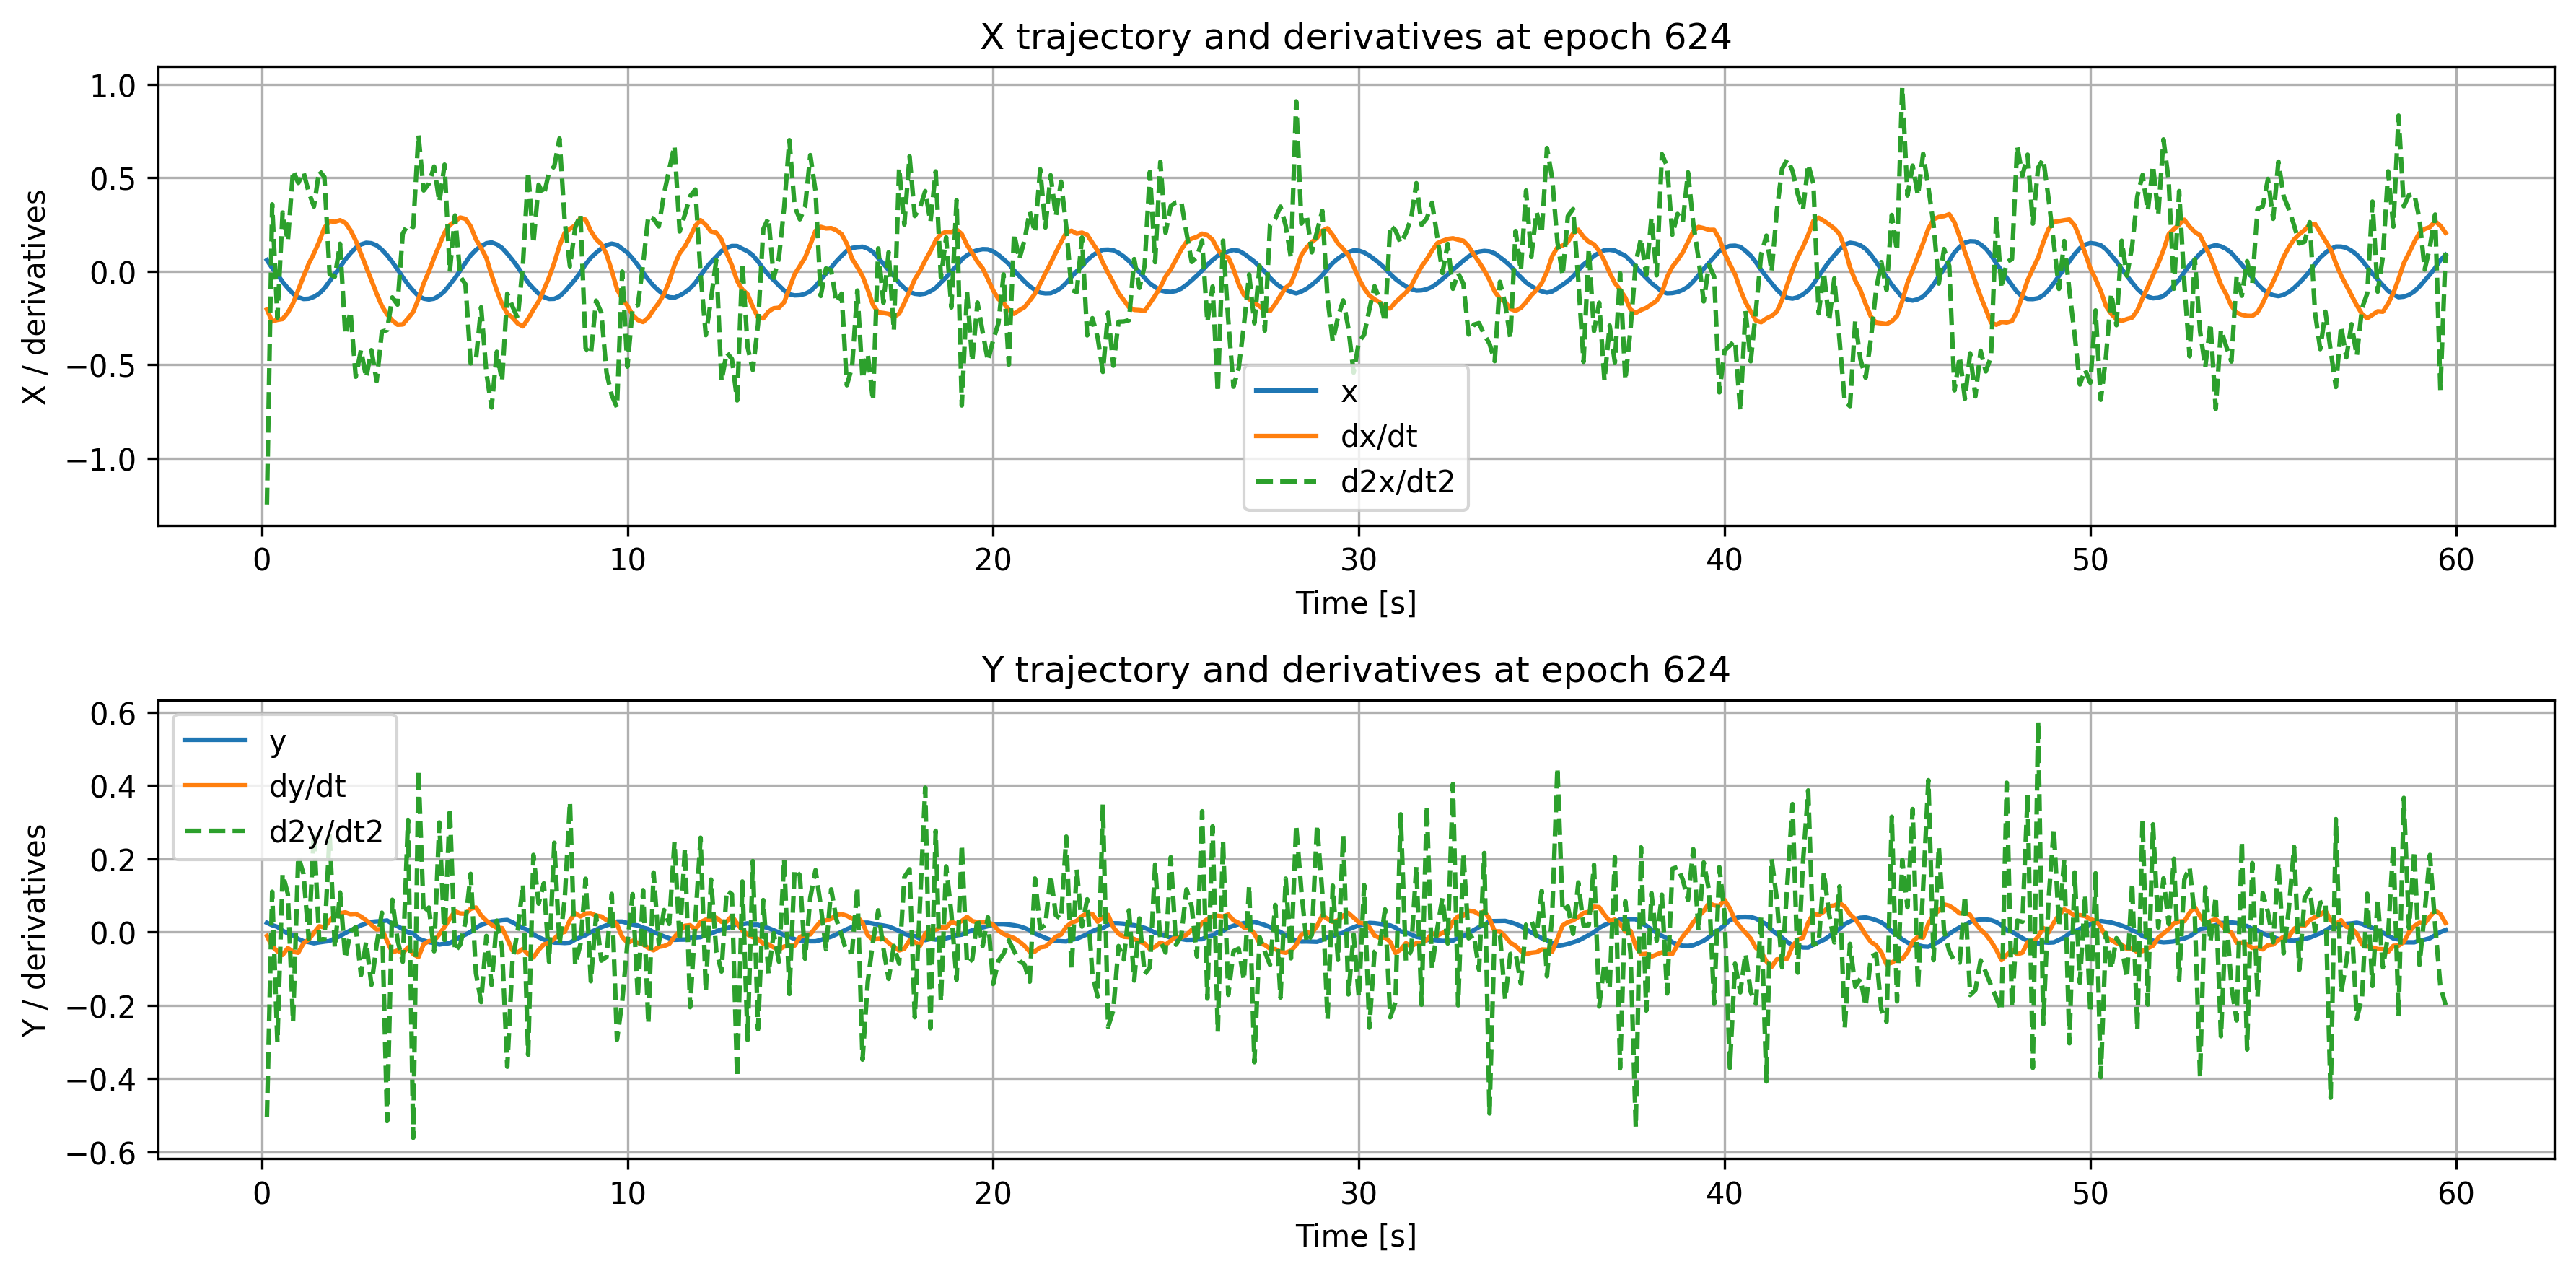

The table this chart was drawn from, first rows:
time, x, dxdt, d2xdt2, y, dydt, d2ydt2
0.1429, 0.0596, -0.2046, -1.247, 0.02542, -0.01056, -0.5042
0.2857, 0.01764, -0.2681, 0.3582, 0.01876, -0.0387, 0.1101
0.4286, -0.017, -0.2602, -0.2477, 0.01436, -0.0523, -0.3005
0.5714, -0.0567, -0.2555, 0.3141, 0.00382, -0.06241, 0.159
0.7143, -0.08999, -0.2216, 0.1605, -0.003474, -0.04359, 0.1045
0.8571, -0.12, -0.1716, 0.5397, -0.008634, -0.05365, -0.2454
1.0, -0.139, -0.09925, 0.4726, -0.0188, -0.05637, 0.2074
1.143, -0.1484, -0.02765, 0.5299, -0.02474, -0.03024, 0.1585
1.286, -0.1469, 0.0404, 0.4227, -0.02744, -0.02027, -0.0189
1.429, -0.1368, 0.09532, 0.3462, -0.03053, -0.002139, 0.2728
1.571, -0.1197, 0.1585, 0.5387, -0.02805, 0.01589, -0.02039
1.714, -0.09153, 0.233, 0.5041, -0.02599, 0.01304, -0.01952
1.857, -0.0531, 0.2679, -0.01596, -0.02433, 0.03071, 0.2669
2.0, -0.01499, 0.2647, -0.0289, -0.01722, 0.04666, -0.0435
2.143, 0.02252, 0.2731, 0.1472, -0.011, 0.05127, 0.108
2.286, 0.06304, 0.2593, -0.3404, -0.00257, 0.05381, -0.07245
2.429, 0.09661, 0.2196, -0.216, 0.004377, 0.04873, 0.001418
2.571, 0.1258, 0.1638, -0.5644, 0.01135, 0.0498, 0.01343
2.714, 0.1434, 0.09347, -0.4206, 0.0186, 0.04236, -0.1175
2.857, 0.1525, 0.02275, -0.5694, 0.02346, 0.03208, -0.0264
3.0, 0.1499, -0.04807, -0.4221, 0.02777, 0.01989, -0.1442
3.143, 0.1387, -0.1202, -0.5876, 0.02914, 0.007148, -0.03426
3.286, 0.1156, -0.1853, -0.3232, 0.02981, 0.008482, 0.05294
3.429, 0.08582, -0.2308, -0.3146, 0.03156, -0.02459, -0.5159
3.571, 0.04964, -0.2633, -0.1401, 0.02279, -0.05514, 0.08818
3.714, 0.0106, -0.286, -0.1786, 0.01581, -0.05042, -0.02209
3.857, -0.03209, -0.2844, 0.2019, 0.00838, -0.05777, -0.0808
4.0, -0.07065, -0.252, 0.2514, -0.0006982, -0.04166, 0.3064
4.143, -0.1041, -0.2171, 0.2368, -0.003523, -0.05989, -0.5616
4.286, -0.1327, -0.1481, 0.7294, -0.01781, -0.06831, 0.4438
4.429, -0.1464, -0.06514, 0.4323, -0.02304, -0.03304, 0.04997
4.571, -0.1513, -0.0007709, 0.4688, -0.02725, -0.02468, 0.06703
4.714, -0.1466, 0.07275, 0.5605, -0.03009, -0.02364, -0.05237
4.857, -0.1305, 0.1393, 0.3706, -0.034, -0.005997, 0.2993
5.0, -0.1068, 0.2065, 0.5705, -0.03181, 0.01386, -0.02135
5.143, -0.07152, 0.247, -0.003389, -0.03004, 0.03651, 0.3384
5.286, -0.03627, 0.2681, 0.2986, -0.02138, 0.05692, -0.05261
5.429, 0.005073, 0.2874, -0.0279, -0.01378, 0.05071, -0.0344
5.571, 0.04585, 0.2805, -0.06965, -0.006889, 0.05028, 0.02851
5.714, 0.0852, 0.2403, -0.4932, 0.0005856, 0.06367, 0.1589
5.857, 0.1145, 0.1712, -0.4735, 0.0113, 0.06704, -0.1118
6.0, 0.1341, 0.1236, -0.1927, 0.01974, 0.0454, -0.1912
6.143, 0.1498, 0.07108, -0.5427, 0.02427, 0.03099, -0.01059
6.286, 0.1544, -0.01975, -0.729, 0.02859, 0.01991, -0.1445
6.429, 0.1442, -0.1026, -0.4306, 0.02996, 0.01182, 0.03117
6.571, 0.1251, -0.1754, -0.5887, 0.03197, 0.01095, -0.0433
6.714, 0.09406, -0.226, -0.1199, 0.03309, -0.0184, -0.3677
6.857, 0.06055, -0.2481, -0.1888, 0.02671, -0.05019, -0.07735
7.0, 0.02318, -0.2795, -0.2515, 0.01875, -0.05539, 0.004473
7.143, -0.01931, -0.2948, 0.03775, 0.01088, -0.04576, 0.1304
7.286, -0.06104, -0.254, 0.5325, 0.005679, -0.06036, -0.3349
7.429, -0.0919, -0.2054, 0.1484, -0.006362, -0.06923, 0.2108
7.571, -0.1197, -0.1617, 0.463, -0.0141, -0.04863, 0.07757
7.714, -0.1381, -0.09958, 0.407, -0.02026, -0.03359, 0.133
7.857, -0.1482, -0.03253, 0.5318, -0.0237, -0.02991, -0.08142
8.0, -0.1474, 0.04556, 0.5614, -0.0288, -0.0183, 0.2439
8.143, -0.1352, 0.1364, 0.71, -0.02893, -0.00332, -0.03421
8.286, -0.1084, 0.2061, 0.2658, -0.02975, 0.0006674, 0.09004
8.429, -0.07628, 0.2269, 0.02615, -0.02874, 0.03249, 0.3555
8.571, -0.0436, 0.2454, 0.2323, -0.02047, 0.0514, -0.09072
... 358 more rows
